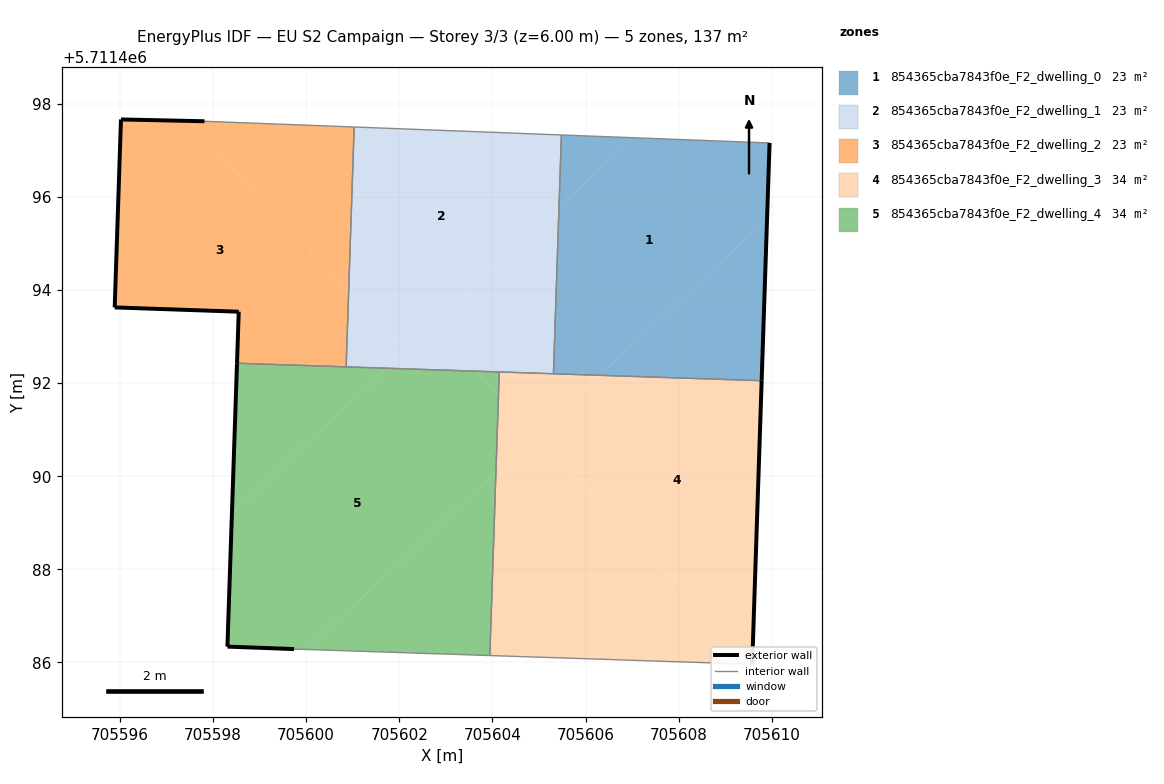
=== STOREY PLAN SPEC (per zone: floor XY polygon, exterior-wall plan segments, windows/doors) ===
zone 1: 854365cba7843f0e_F2_dwelling_0  (22.9 m²)
  floor: (705609.90, 5711495.53) (705609.95, 5711497.16) (705607.03, 5711497.27) (705605.43, 5711495.78) (705605.31, 5711492.20) (705606.31, 5711492.17)
  floor: (705607.03, 5711497.27) (705605.48, 5711497.33) (705605.43, 5711495.78)
  floor: (705609.78, 5711492.05) (705609.90, 5711495.53) (705606.31, 5711492.17)
  exterior wall: (705609.95, 5711497.16) – (705609.78, 5711492.05)  [5.1 m]
  interior walls: 3
zone 2: 854365cba7843f0e_F2_dwelling_1  (22.9 m²)
  floor: (705605.43, 5711495.78) (705605.48, 5711497.33) (705601.03, 5711497.50) (705600.91, 5711493.95) (705602.11, 5711492.67)
  floor: (705605.31, 5711492.20) (705605.43, 5711495.78) (705602.73, 5711493.25) (705603.65, 5711492.26)
  floor: (705603.65, 5711492.26) (705602.73, 5711493.25) (705601.74, 5711492.32)
  floor: (705602.11, 5711492.67) (705600.91, 5711493.95) (705600.86, 5711492.35) (705601.74, 5711492.32)
  interior walls: 5
zone 3: 854365cba7843f0e_F2_dwelling_2  (22.9 m²)
  floor: (705600.86, 5711492.35) (705600.91, 5711493.95) (705597.47, 5711497.63) (705596.02, 5711497.66) (705595.89, 5711493.63) (705598.55, 5711493.53) (705598.52, 5711492.43)
  floor: (705600.91, 5711493.95) (705601.03, 5711497.50) (705597.82, 5711497.62) (705597.47, 5711497.63)
  exterior wall: (705598.52, 5711492.43) – (705598.55, 5711493.53)  [1.1 m]
  exterior wall: (705598.55, 5711493.53) – (705595.89, 5711493.63)  [2.7 m]
  exterior wall: (705595.89, 5711493.63) – (705596.02, 5711497.66)  [4.0 m]
  exterior wall: (705596.02, 5711497.66) – (705597.82, 5711497.62)  [1.8 m]
  interior walls: 3
zone 4: 854365cba7843f0e_F2_dwelling_3  (34.4 m²)
  floor: (705609.58, 5711485.96) (705609.78, 5711492.05) (705606.31, 5711492.17) (705604.96, 5711490.90)
  floor: (705609.58, 5711485.96) (705604.96, 5711490.90) (705604.08, 5711490.08) (705603.94, 5711486.15)
  floor: (705604.93, 5711490.88) (705604.13, 5711491.74) (705604.08, 5711490.08)
  floor: (705606.31, 5711492.17) (705604.15, 5711492.24) (705604.13, 5711491.74) (705604.93, 5711490.88)
  exterior wall: (705609.78, 5711492.05) – (705609.58, 5711485.96)  [6.1 m]
  interior walls: 4
zone 5: 854365cba7843f0e_F2_dwelling_4  (34.4 m²)
  floor: (705604.08, 5711490.08) (705604.13, 5711491.74) (705603.65, 5711492.26) (705601.74, 5711492.32) (705598.41, 5711489.21) (705598.31, 5711486.34) (705599.74, 5711486.29) (705600.01, 5711486.28)
  floor: (705601.74, 5711492.32) (705598.52, 5711492.43) (705598.41, 5711489.21)
  floor: (705603.94, 5711486.15) (705604.08, 5711490.08) (705600.01, 5711486.28)
  floor: (705604.13, 5711491.74) (705604.15, 5711492.24) (705603.65, 5711492.26)
  exterior wall: (705599.74, 5711486.29) – (705598.31, 5711486.34)  [1.4 m]
  exterior wall: (705598.31, 5711486.34) – (705598.52, 5711492.43)  [6.1 m]
  interior walls: 4

=== DERIVED (storey summary) ===
Building: EU S2 Campaign
Storey: 3 of 3  (floor level z = 6.00 m)
Storey gross floor area: 137.4 m²
Zones on this storey: 5
  - 854365cba7843f0e_F2_dwelling_0: floor 22.9 m²; exterior wall 5.1 m (15.3 m²); WWR 0.0%
  - 854365cba7843f0e_F2_dwelling_1: floor 22.9 m²
  - 854365cba7843f0e_F2_dwelling_2: floor 22.9 m²; exterior wall 9.6 m (28.8 m²); WWR 0.0%
  - 854365cba7843f0e_F2_dwelling_3: floor 34.4 m²; exterior wall 6.1 m (18.3 m²); WWR 0.0%
  - 854365cba7843f0e_F2_dwelling_4: floor 34.4 m²; exterior wall 7.5 m (22.6 m²); WWR 0.0%
Zone adjacency (shared interzone walls):
  - 854365cba7843f0e_F2_dwelling_0 ↔ 854365cba7843f0e_F2_dwelling_1
  - 854365cba7843f0e_F2_dwelling_0 ↔ 854365cba7843f0e_F2_dwelling_3
  - 854365cba7843f0e_F2_dwelling_1 ↔ 854365cba7843f0e_F2_dwelling_2
  - 854365cba7843f0e_F2_dwelling_1 ↔ 854365cba7843f0e_F2_dwelling_3
  - 854365cba7843f0e_F2_dwelling_1 ↔ 854365cba7843f0e_F2_dwelling_4
  - 854365cba7843f0e_F2_dwelling_2 ↔ 854365cba7843f0e_F2_dwelling_4
  - 854365cba7843f0e_F2_dwelling_3 ↔ 854365cba7843f0e_F2_dwelling_4